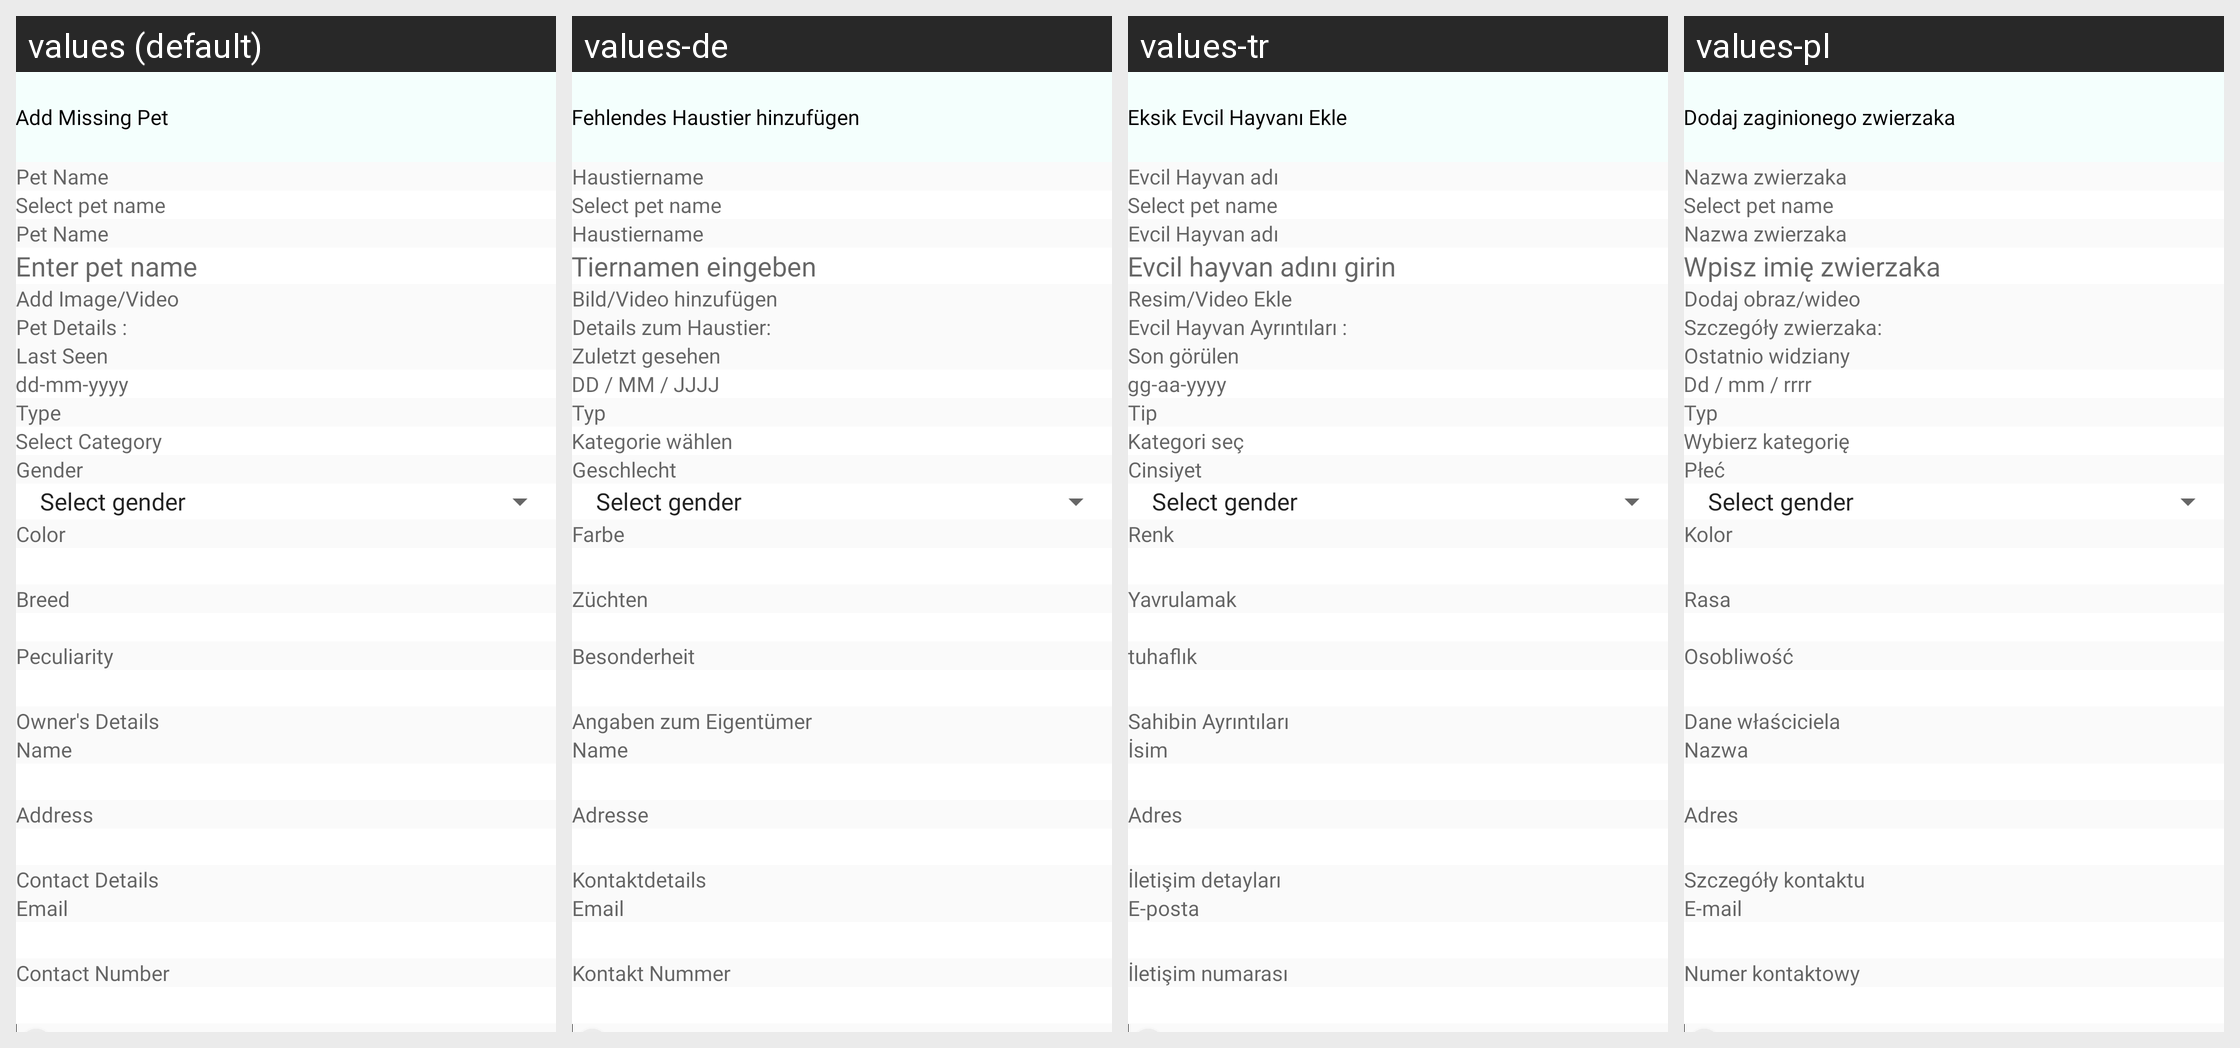

Here is an Android app screen in its default locale and in the app's own translations. Write out the translated-string differences for the strings that appear on this screen.
Android screen res/layout/activity_add_missing_pet.xml rendered under 4 locales, left to right: values (default), values-de, values-tr, values-pl. Device: Nexus 5 (rendered at 1080×1920; each locale shown at half size, 540×960, under a caption strip naming it); theme Theme.CallisDairy.
Other locales in the repository, not shown: values-bn, values-enm, values-es, values-fr, values-hi, values-in, values-it, values-kn, values-nl, values-phi, values-pt, values-ro, values-ru, values-ta, values-vi, values-zh.
Strings drawn on this screen, with the default value and each locale's value (text and hints the layout hard-codes, and strings that could not be matched under every locale, appear in the picture but are not listed):

add_missing_pet
  values: Add Missing Pet
  values-de: Fehlendes Haustier hinzufügen
  values-tr: Eksik Evcil Hayvanı Ekle
  values-pl: Dodaj zaginionego zwierzaka

pet_name
  values: Pet Name
  values-de: Haustiername
  values-tr: Evcil Hayvan adı
  values-pl: Nazwa zwierzaka

select_pet_name
  values: Select pet name
  values-de: Select pet name  [not translated; the default value is used]
  values-tr: Select pet name  [not translated; the default value is used]
  values-pl: Select pet name  [not translated; the default value is used]

enter_pet_name
  values: Enter pet name
  values-de: Tiernamen eingeben
  values-tr: Evcil hayvan adını girin
  values-pl: Wpisz imię zwierzaka

add_image_video
  values: Add Image/Video
  values-de: Bild/Video hinzufügen
  values-tr: Resim/Video Ekle
  values-pl: Dodaj obraz/wideo

pet_details
  values: Pet Details :
  values-de: Details zum Haustier:
  values-tr: Evcil Hayvan Ayrıntıları :
  values-pl: Szczegóły zwierzaka:

last_seen
  values: Last Seen
  values-de: Zuletzt gesehen
  values-tr: Son görülen
  values-pl: Ostatnio widziany

date_hint
  values: dd-mm-yyyy
  values-de: DD / MM / JJJJ
  values-tr: gg-aa-yyyy
  values-pl: Dd / mm / rrrr

type
  values: Type
  values-de: Typ
  values-tr: Tip
  values-pl: Typ

pets_category
  values: Select Category
  values-de: Kategorie wählen
  values-tr: Kategori seç
  values-pl: Wybierz kategorię

gender
  values: Gender
  values-de: Geschlecht
  values-tr: Cinsiyet
  values-pl: Płeć

color
  values: Color
  values-de: Farbe
  values-tr: Renk
  values-pl: Kolor

breed
  values: Breed
  values-de: Züchten
  values-tr: Yavrulamak
  values-pl: Rasa

peculiarity
  values: Peculiarity
  values-de: Besonderheit
  values-tr: tuhaflık
  values-pl: Osobliwość

owner_s_details
  values: Owner's Details
  values-de: Angaben zum Eigentümer
  values-tr: Sahibin Ayrıntıları
  values-pl: Dane właściciela

name
  values: Name
  values-de: Name
  values-tr: İsim
  values-pl: Nazwa

address
  values: Address
  values-de: Adresse
  values-tr: Adres
  values-pl: Adres

contact_details
  values: Contact Details
  values-de: Kontaktdetails
  values-tr: İletişim detayları
  values-pl: Szczegóły kontaktu

Email
  values: Email
  values-de: Email
  values-tr: E-posta
  values-pl: E-mail

contact_number
  values: Contact Number
  values-de: Kontakt Nummer
  values-tr: İletişim numarası
  values-pl: Numer kontaktowy
